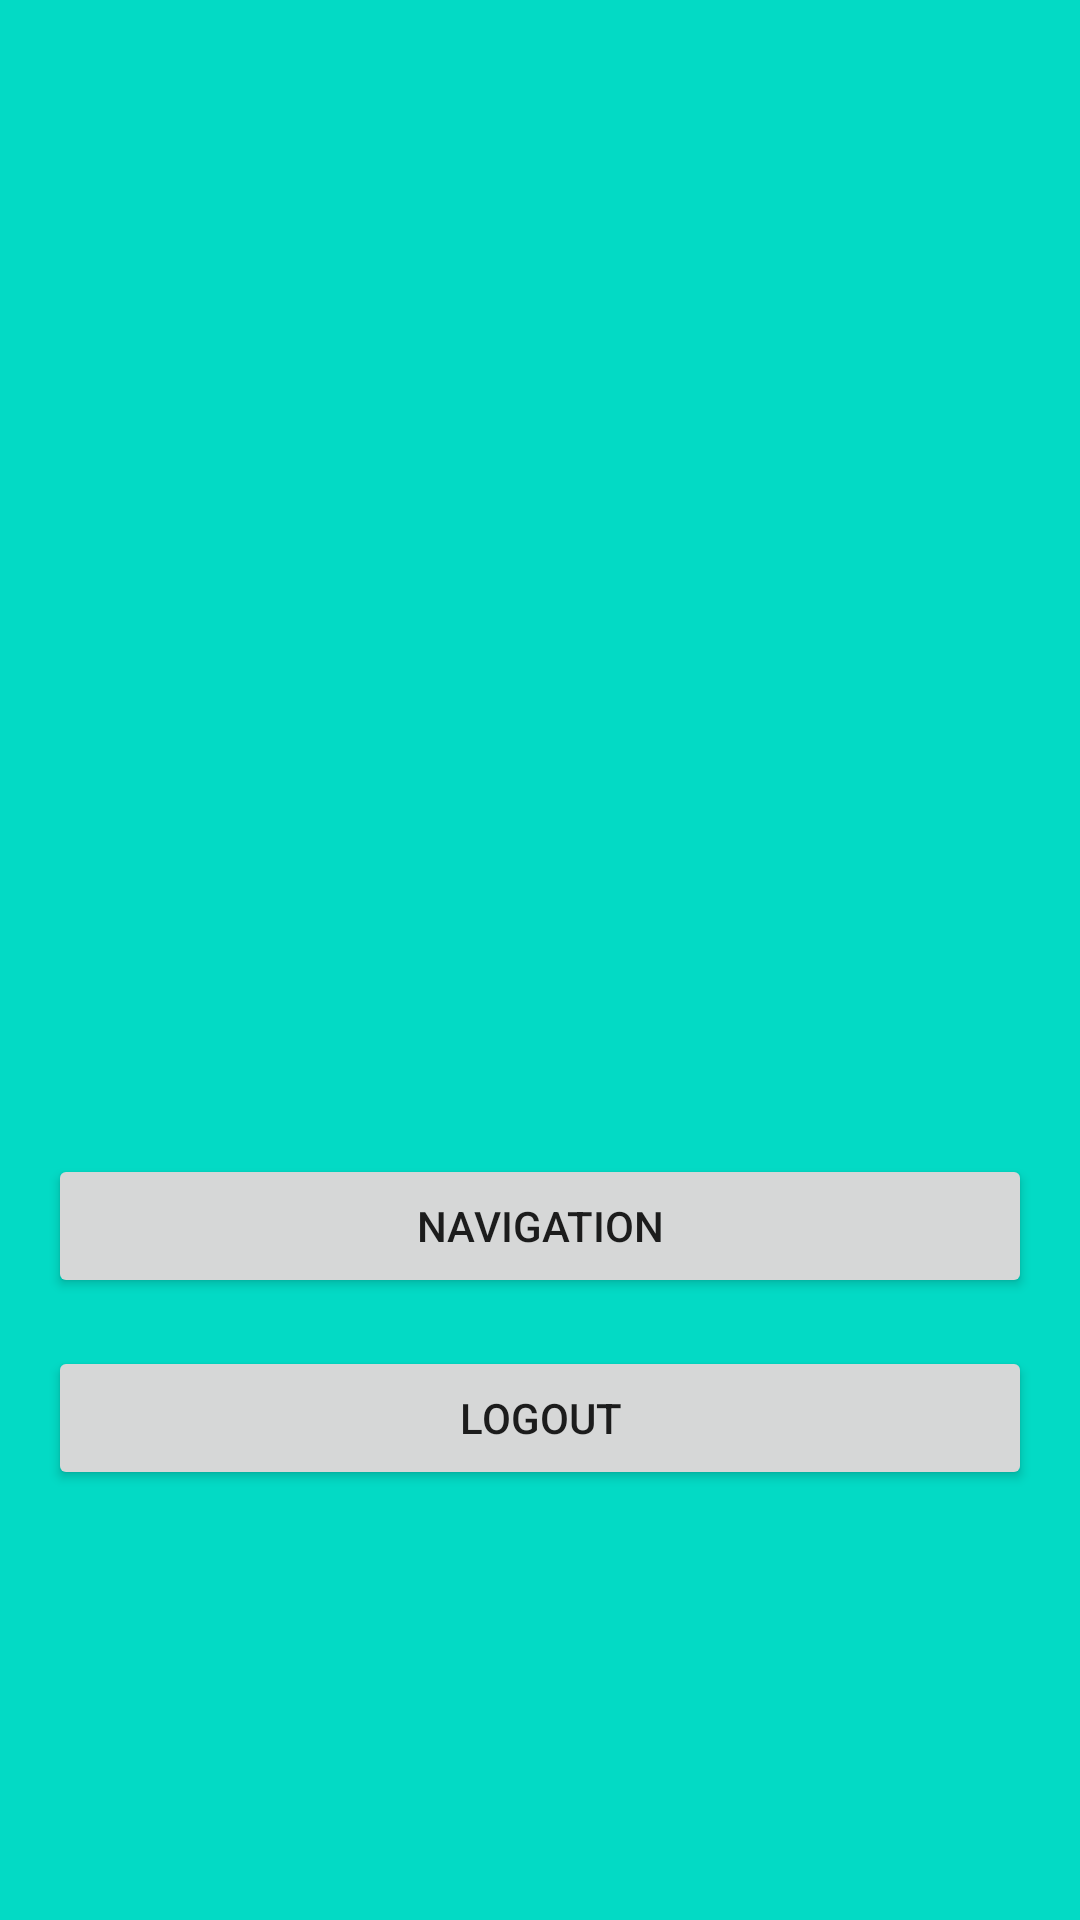

The Android layout XML behind this screen, and the referenced resources:
<!-- AndroidManifest.xml: application theme Theme.Makeitclean -->
<!-- res/layout/activity_main.xml -->
<?xml version="1.0" encoding="utf-8"?>
<androidx.constraintlayout.widget.ConstraintLayout xmlns:android="http://schemas.android.com/apk/res/android"
    xmlns:app="http://schemas.android.com/apk/res-auto"
    xmlns:tools="http://schemas.android.com/tools"
    android:layout_width="match_parent"
    android:layout_height="match_parent"
    android:background="@color/teal_200"
    tools:context=".MainActivity">

    <Button
        android:id="@+id/logout"
        android:layout_width="0dp"
        android:layout_height="wrap_content"
        android:layout_marginStart="16dp"
        android:layout_marginTop="16dp"
        android:layout_marginEnd="16dp"
        android:onClick="logout"
        android:text="Logout"
        app:layout_constraintEnd_toEndOf="parent"
        app:layout_constraintStart_toStartOf="parent"
        app:layout_constraintTop_toBottomOf="@+id/navigationBtn" />

    <Button
        android:id="@+id/navigationBtn"
        android:layout_width="0dp"
        android:layout_height="wrap_content"
        android:layout_marginStart="16dp"
        android:layout_marginEnd="16dp"
        android:onClick="navigationBtn"
        android:text="Navigation"
        app:layout_constraintBottom_toBottomOf="parent"
        app:layout_constraintEnd_toEndOf="parent"
        app:layout_constraintStart_toStartOf="parent"
        app:layout_constraintTop_toTopOf="parent"
        app:layout_constraintVertical_bias="0.65" />

</androidx.constraintlayout.widget.ConstraintLayout>
<!-- resources referenced by this layout -->
<resources>
  <style name="Theme.Makeitclean" parent="Theme.MaterialComponents.DayNight.DarkActionBar">
          
          <item name="colorPrimary">@color/purple_500</item>
          <item name="colorPrimaryVariant">@color/purple_700</item>
          <item name="colorOnPrimary">@color/white</item>
          
          <item name="colorSecondary">@color/teal_200</item>
          <item name="colorSecondaryVariant">@color/teal_700</item>
          <item name="colorOnSecondary">@color/black</item>
          
          <item name="android:statusBarColor" tools:targetApi="l">?attr/colorPrimaryVariant</item>
          
      </style>
  <!-- not gathered from this repository: default colours our renderer supplied (Android Studio template values) -->
  <color name="purple_500">#FF6200EE</color>
  <color name="purple_700">#FF3700B3</color>
  <color name="teal_200">#FF03DAC5</color>
  <color name="teal_700">#FF018786</color>
  <color name="black">#FF000000</color>
  <color name="white">#FFFFFFFF</color>
</resources>
